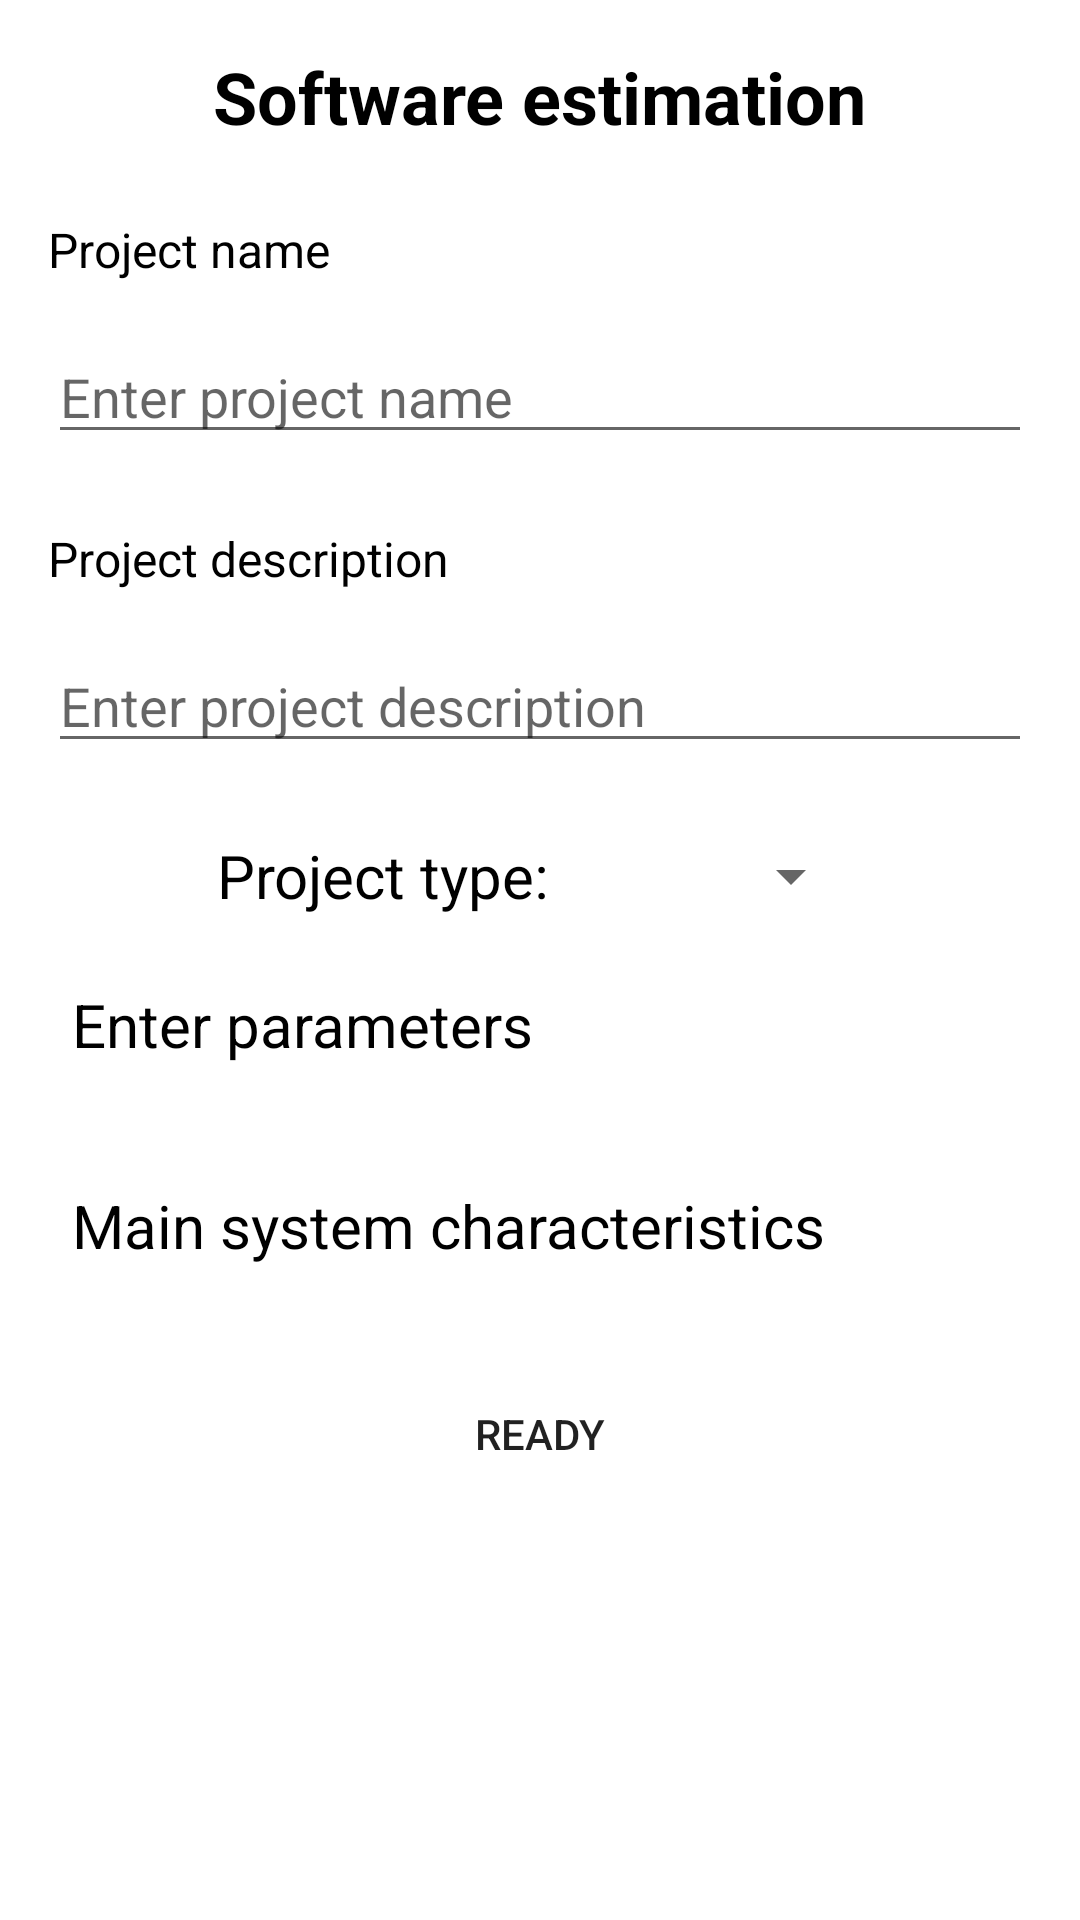

The Android layout XML behind this screen, and the referenced resources:
<!-- AndroidManifest.xml: application theme Theme.SoftwareEstimation -->
<!-- res/layout/fragment_fill_form.xml -->
<?xml version="1.0" encoding="utf-8"?>
<ScrollView xmlns:android="http://schemas.android.com/apk/res/android"
    xmlns:app="http://schemas.android.com/apk/res-auto"
    xmlns:tools="http://schemas.android.com/tools"
    android:layout_width="match_parent"
    android:layout_height="match_parent"
    tools:context=".fill_project_form_feature.FillFormFragment">

    <androidx.constraintlayout.widget.ConstraintLayout
        android:layout_width="match_parent"
        android:layout_height="wrap_content">

        <Spinner
            android:id="@+id/choose_project_type_spinner"
            android:layout_width="wrap_content"
            android:layout_height="wrap_content"
            android:layout_marginEnd="16dp"
            android:padding="8dp"
            app:layout_constraintBottom_toBottomOf="@+id/choose_project_type_tv"
            app:layout_constraintEnd_toEndOf="parent"
            app:layout_constraintStart_toEndOf="@+id/choose_project_type_tv"
            app:layout_constraintTop_toTopOf="@+id/choose_project_type_tv" />

        <androidx.appcompat.widget.AppCompatButton
            android:id="@+id/ready_button"
            android:layout_width="wrap_content"
            android:layout_height="wrap_content"
            android:layout_margin="16dp"
            android:background="@drawable/background_purple_rounded"
            android:text="@string/ready"
            app:layout_constraintBottom_toBottomOf="parent"
            app:layout_constraintEnd_toEndOf="parent"
            app:layout_constraintStart_toStartOf="parent"
            app:layout_constraintTop_toBottomOf="@+id/main_characteristics_rv" />

        <androidx.appcompat.widget.AppCompatEditText
            android:id="@+id/project_title_et"
            android:layout_width="0dp"
            android:layout_height="wrap_content"
            android:layout_marginHorizontal="16dp"
            android:layout_marginTop="16dp"
            android:hint="@string/enter_project_name"
            app:layout_constraintEnd_toEndOf="parent"
            app:layout_constraintStart_toStartOf="parent"
            app:layout_constraintTop_toBottomOf="@+id/project_title_tv"
            tools:text="24-ghfn24pwieu0t3h2inofewig0h42t8hgeiqonng24h08giqepnnqgh04" />

        <androidx.appcompat.widget.AppCompatEditText
            android:id="@+id/project_description_et"
            android:layout_width="0dp"
            android:layout_height="wrap_content"
            android:layout_marginHorizontal="16dp"
            android:layout_marginTop="16dp"
            android:hint="@string/enter_project_description"
            app:layout_constraintEnd_toEndOf="parent"
            app:layout_constraintStart_toStartOf="parent"
            app:layout_constraintTop_toBottomOf="@+id/project_description_tv"
            tools:text="24-ghfn24pwieu0t3h2inofewig0h42t8hgeiqonng24h08giqepnnqgh04" />

        <androidx.appcompat.widget.AppCompatTextView
            android:id="@+id/title_tv"
            android:layout_width="wrap_content"
            android:layout_height="wrap_content"
            android:layout_marginTop="16dp"
            android:text="@string/software_estimation"
            android:textAppearance="@style/UsualText.Bold.Title"
            app:layout_constraintEnd_toEndOf="parent"
            app:layout_constraintStart_toStartOf="parent"
            app:layout_constraintTop_toTopOf="parent" />

        <androidx.appcompat.widget.AppCompatTextView
            android:id="@+id/project_title_tv"
            android:layout_width="0dp"
            android:layout_height="wrap_content"
            android:layout_marginHorizontal="16dp"
            android:layout_marginTop="24dp"
            android:text="@string/project_name"
            android:textAppearance="@style/UsualText"
            app:layout_constraintEnd_toEndOf="parent"
            app:layout_constraintHorizontal_bias="0"
            app:layout_constraintStart_toStartOf="parent"
            app:layout_constraintTop_toBottomOf="@+id/title_tv" />

        <androidx.appcompat.widget.AppCompatTextView
            android:id="@+id/choose_project_type_tv"
            style="@style/UsualText.Title"
            android:layout_width="wrap_content"
            android:layout_height="wrap_content"
            android:layout_marginStart="16dp"
            android:layout_marginTop="24dp"
            android:text="@string/choose_project_type"
            app:layout_constraintEnd_toStartOf="@+id/choose_project_type_spinner"
            app:layout_constraintStart_toStartOf="parent"
            app:layout_constraintTop_toBottomOf="@+id/project_description_et" />

        <androidx.appcompat.widget.AppCompatTextView
            android:id="@+id/project_description_tv"
            android:layout_width="0dp"
            android:layout_height="wrap_content"
            android:layout_marginHorizontal="16dp"
            android:layout_marginTop="24dp"
            android:text="@string/project_description"
            android:textAppearance="@style/UsualText"
            app:layout_constraintEnd_toEndOf="parent"
            app:layout_constraintHorizontal_bias="0"
            app:layout_constraintStart_toStartOf="parent"
            app:layout_constraintTop_toBottomOf="@+id/project_title_et" />


        <androidx.appcompat.widget.AppCompatTextView
            android:id="@+id/enter_params_block_title_tv"
            android:layout_width="wrap_content"
            android:layout_height="wrap_content"
            android:layout_margin="24dp"
            android:text="@string/enter_params_title"
            android:textAppearance="@style/UsualText.Title"
            app:layout_constraintStart_toStartOf="parent"
            app:layout_constraintTop_toBottomOf="@+id/choose_project_type_spinner" />

        <androidx.appcompat.widget.AppCompatTextView
            android:id="@+id/main_characteristics_title_tv"
            android:layout_width="wrap_content"
            android:layout_height="wrap_content"
            android:layout_margin="24dp"
            android:text="@string/main_characteristics_title"
            android:textAppearance="@style/UsualText.Title"
            app:layout_constraintStart_toStartOf="parent"
            app:layout_constraintTop_toBottomOf="@+id/enter_params_rv" />

        <androidx.recyclerview.widget.RecyclerView
            android:id="@+id/enter_params_rv"
            android:layout_width="wrap_content"
            android:layout_height="wrap_content"
            android:layout_marginTop="16dp"
            app:layout_constraintEnd_toEndOf="parent"
            app:layout_constraintStart_toStartOf="parent"
            app:layout_constraintTop_toBottomOf="@+id/enter_params_block_title_tv" />

        <androidx.recyclerview.widget.RecyclerView
            android:layout_marginTop="16dp"
            android:id="@+id/main_characteristics_rv"
            android:layout_width="wrap_content"
            android:layout_height="wrap_content"
            app:layout_constraintEnd_toEndOf="parent"
            app:layout_constraintStart_toStartOf="parent"
            app:layout_constraintTop_toBottomOf="@+id/main_characteristics_title_tv" />

    </androidx.constraintlayout.widget.ConstraintLayout>
</ScrollView>
<!-- resources referenced by this layout -->
<resources>
  <string name="choose_project_type">Project type:</string>
  <string name="enter_params_title">Enter parameters</string>
  <string name="enter_project_description">Enter project description</string>
  <string name="enter_project_name">Enter project name</string>
  <string name="main_characteristics_title">Main system characteristics</string>
  <string name="project_description">Project description</string>
  <string name="project_name">Project name</string>
  <string name="ready">Ready</string>
  <string name="software_estimation">Software estimation</string>
  <style name="UsualText">
          <item name="android:textSize">16sp</item>
          <item name="android:textColor">@color/black</item>
      </style>
  <style name="UsualText.Bold.Title">
          <item name="android:textSize">24sp</item>
      </style>
  <style name="UsualText.Title">
          <item name="android:textSize">20sp</item>
      </style>
  <style name="Theme.SoftwareEstimation" parent="Theme.MaterialComponents.DayNight.DarkActionBar">
          
          <item name="colorPrimary">@color/purple_500</item>
          <item name="colorPrimaryVariant">@color/purple_700</item>
          <item name="colorOnPrimary">@color/white</item>
          
          <item name="colorSecondary">@color/teal_200</item>
          <item name="colorSecondaryVariant">@color/teal_700</item>
          <item name="colorOnSecondary">@color/black</item>
          
          <item name="android:statusBarColor" tools:targetApi="l">?attr/colorPrimaryVariant</item>
          
      </style>
  <color name="black">#FF000000</color>
  <color name="purple_500">#FF6200EE</color>
  <color name="purple_700">#FF3700B3</color>
  <color name="white">#FFFFFFFF</color>
  <color name="teal_200">#FF03DAC5</color>
  <color name="teal_700">#FF018786</color>
</resources>
